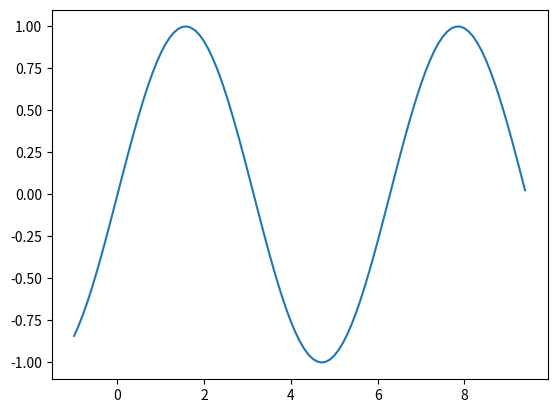

Source code (Python):
import numpy as np
import matplotlib.pyplot as plt
x=np.arange(-1,3*np.pi,0.1)

y=np.sin(x)

plt.plot(x,y)
plt.show()
